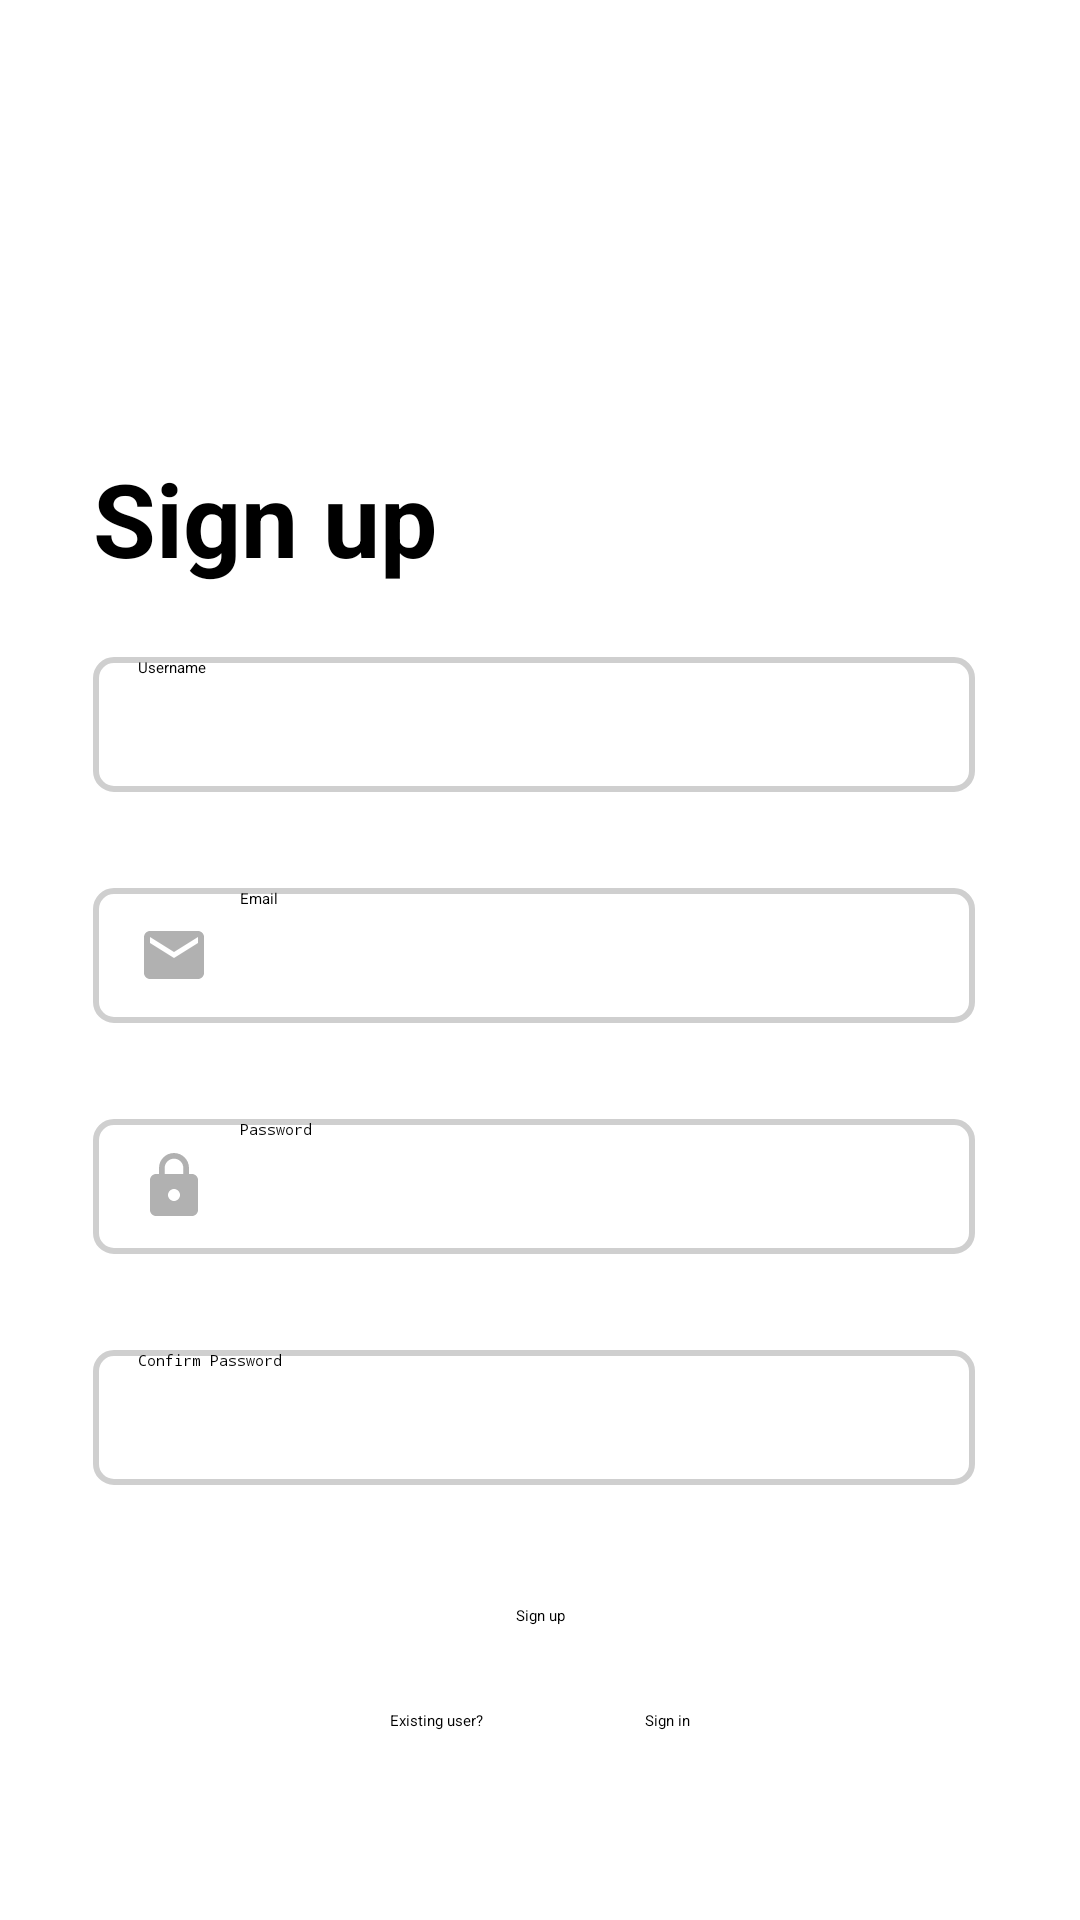

Android layout source for this screen:
<!-- AndroidManifest.xml: application theme Theme.CharitableConnect.Light -->
<!-- res/layout/fragment_register.xml -->
<?xml version="1.0" encoding="utf-8"?>
<androidx.constraintlayout.widget.ConstraintLayout xmlns:android="http://schemas.android.com/apk/res/android"
    xmlns:app="http://schemas.android.com/apk/res-auto"
    xmlns:tools="http://schemas.android.com/tools"
    android:layout_width="match_parent"
    android:layout_height="match_parent"
    tools:context=".RegisterFragment">


    <TextView
        android:id="@+id/textView11"
        android:layout_width="wrap_content"
        android:layout_height="wrap_content"
        android:layout_marginStart="130dp"
        android:layout_marginTop="28dp"
        android:text="@string/existing_user"
        app:layout_constraintEnd_toStartOf="@+id/launchSignUpText"
        app:layout_constraintHorizontal_bias="0.0"
        app:layout_constraintStart_toStartOf="parent"
        app:layout_constraintTop_toBottomOf="@+id/confirmSignUpButton" />

    <TextView
        android:id="@+id/launchSignUpText"
        android:layout_width="wrap_content"
        android:layout_height="wrap_content"
        android:layout_marginEnd="130dp"
        android:clickable="true"
        android:focusable="true"
        android:text="@string/sign_in"
        app:layout_constraintBottom_toBottomOf="@+id/textView11"
        app:layout_constraintEnd_toEndOf="parent"
        app:layout_constraintTop_toTopOf="@+id/textView11"
        app:layout_constraintVertical_bias="0.0" />

    <EditText
        android:id="@+id/confirmPasswordInput"
        android:layout_width="294dp"
        android:layout_height="45dp"
        android:layout_marginTop="32dp"
        android:background="@drawable/custom_input_single_line"
        android:drawableStart="@drawable/ic_check_icon"
        android:drawablePadding="10dp"
        android:drawableTint="@color/black_translucent"
        android:ems="10"
        android:hint="@string/confirm_password"
        android:inputType="textPassword"
        android:textColor="#000000"
        app:layout_constraintStart_toStartOf="@+id/regPasswordInput"
        app:layout_constraintTop_toBottomOf="@+id/regPasswordInput" />

    <EditText
        android:id="@+id/regUsernameInput"
        android:layout_width="294dp"
        android:layout_height="45dp"
        android:layout_marginTop="24dp"
        android:background="@drawable/custom_input_single_line"
        android:drawableStart="@drawable/ic_profile_icon"
        android:drawablePadding="10dp"
        android:drawableTint="@color/black_translucent"
        android:ems="10"
        android:hint="@string/username"
        android:inputType="textPersonName"
        android:textColor="#000000"
        app:layout_constraintStart_toStartOf="@+id/textView9"
        app:layout_constraintTop_toBottomOf="@+id/textView9" />

    <EditText
        android:id="@+id/regEmailInput"
        android:layout_width="294dp"
        android:layout_height="45dp"
        android:layout_marginTop="32dp"
        android:background="@drawable/custom_input_single_line"
        android:drawableStart="@drawable/ic_email_icon"
        android:drawablePadding="10dp"
        android:drawableTint="@color/black_translucent"
        android:ems="10"
        android:hint="@string/email"
        android:inputType="textEmailAddress"
        android:textColor="#000000"
        app:layout_constraintStart_toStartOf="@+id/regUsernameInput"
        app:layout_constraintTop_toBottomOf="@+id/regUsernameInput" />

    <EditText
        android:id="@+id/regPasswordInput"
        android:layout_width="294dp"
        android:layout_height="45dp"
        android:layout_marginTop="32dp"
        android:background="@drawable/custom_input_single_line"
        android:drawableStart="@drawable/ic_lock_icon"
        android:drawablePadding="10dp"
        android:drawableTint="@color/black_translucent"
        android:ems="10"
        android:hint="@string/password"
        android:inputType="textPassword"
        android:textColor="#000000"
        app:layout_constraintStart_toStartOf="@+id/regEmailInput"
        app:layout_constraintTop_toBottomOf="@+id/regEmailInput" />

    <TextView
        android:id="@+id/textView9"
        android:layout_width="298dp"
        android:layout_height="45dp"
        android:layout_marginTop="150dp"
        android:text="@string/sign_up"
        android:textAlignment="viewStart"
        android:textColor="#000000"
        android:textSize="34sp"
        android:textStyle="bold"
        app:layout_constraintEnd_toEndOf="parent"
        app:layout_constraintHorizontal_bias="0.5"
        app:layout_constraintStart_toStartOf="parent"
        app:layout_constraintTop_toTopOf="parent" />

    <Button
        android:id="@+id/confirmSignUpButton"
        android:layout_width="wrap_content"
        android:layout_height="wrap_content"
        android:layout_marginTop="40dp"
        android:text="@string/sign_up"
        app:layout_constraintEnd_toEndOf="parent"
        app:layout_constraintHorizontal_bias="0.5"
        app:layout_constraintStart_toStartOf="parent"
        app:layout_constraintTop_toBottomOf="@+id/confirmPasswordInput" />
</androidx.constraintlayout.widget.ConstraintLayout>
<!-- resources referenced by this layout -->
<resources>
  <color name="black_translucent">#61000000</color>
  <!-- drawable custom_input_single_line (drawable) -->
  <?xml version="1.0" encoding="utf-8"?>
  <selector xmlns:android="http://schemas.android.com/apk/res/android">
      <item android:state_enabled="true" android:state_focused="true">
          <shape android:shape="rectangle">
              <solid android:color="@android:color/background_light"/>
              <corners android:radius="6dp"/>
              <stroke android:color="@color/design_default_color_primary" android:width="2dp"/>
              <padding android:left="15sp"/>
          </shape>
      </item>
  
  <item android:state_enabled="true">
      <shape android:shape="rectangle">
          <solid android:color="@android:color/background_light"/>
          <corners android:radius="6dp"/>
          <stroke android:color="@color/gray_207" android:width="2dp"/>
          <padding android:left="15sp"/>
      </shape>
  </item>
  </selector>
  <!-- drawable ic_email_icon (drawable-anydpi) -->
  <vector xmlns:android="http://schemas.android.com/apk/res/android"
      android:width="24dp"
      android:height="24dp"
      android:viewportWidth="24"
      android:viewportHeight="24"
      android:tint="#000000"
      android:alpha="0.8">
    <group android:scaleX="1"
        android:scaleY="1"
        android:translateX="0"
        android:translateY="0">
      <path
          android:fillColor="@android:color/white"
          android:pathData="M20,4L4,4c-1.1,0 -1.99,0.9 -1.99,2L2,18c0,1.1 0.9,2 2,2h16c1.1,0 2,-0.9 2,-2L22,6c0,-1.1 -0.9,-2 -2,-2zM20,8l-8,5 -8,-5L4,6l8,5 8,-5v2z"/>
    </group>
  </vector>
  <!-- drawable ic_lock_icon (drawable-anydpi) -->
  <vector xmlns:android="http://schemas.android.com/apk/res/android"
      android:width="24dp"
      android:height="24dp"
      android:viewportWidth="24"
      android:viewportHeight="24"
      android:tint="#000000"
      android:alpha="0.8">
    <group android:scaleX="1"
        android:scaleY="1"
        android:translateX="0"
        android:translateY="0">
      <path
          android:fillColor="@android:color/white"
          android:pathData="M18,8h-1L17,6c0,-2.76 -2.24,-5 -5,-5S7,3.24 7,6v2L6,8c-1.1,0 -2,0.9 -2,2v10c0,1.1 0.9,2 2,2h12c1.1,0 2,-0.9 2,-2L20,10c0,-1.1 -0.9,-2 -2,-2zM12,17c-1.1,0 -2,-0.9 -2,-2s0.9,-2 2,-2 2,0.9 2,2 -0.9,2 -2,2zM15.1,8L8.9,8L8.9,6c0,-1.71 1.39,-3.1 3.1,-3.1 1.71,0 3.1,1.39 3.1,3.1v2z"/>
    </group>
  </vector>
  <string name="confirm_password">Confirm Password</string>
  <string name="email">Email</string>
  <string name="existing_user">Existing user?</string>
  <string name="password">Password</string>
  <string name="sign_in">Sign in</string>
  <string name="sign_up">Sign up</string>
  <string name="username">Username</string>
  <style name="Theme.CharitableConnect.Light" parent="Theme.MaterialComponents.DayNight.DarkActionBar">
          
          <item name="colorPrimary">@color/purple_200</item>
          <item name="colorPrimaryVariant">@color/purple_700</item>
          <item name="colorOnPrimary">@color/black</item>
          
          <item name="colorSecondary">@color/teal_200</item>
          <item name="colorSecondaryVariant">@color/teal_200</item>
          <item name="colorOnSecondary">@color/black</item>
          
          <item name="android:statusBarColor">?attr/colorPrimaryVariant</item>
          
      </style>
  <color name="gray_207">#CFCFCF</color>
  <color name="purple_200">#FFBB86FC</color>
  <color name="purple_700">#FF3700B3</color>
  <color name="black">#FF000000</color>
  <color name="teal_200">#FF03DAC5</color>
</resources>
